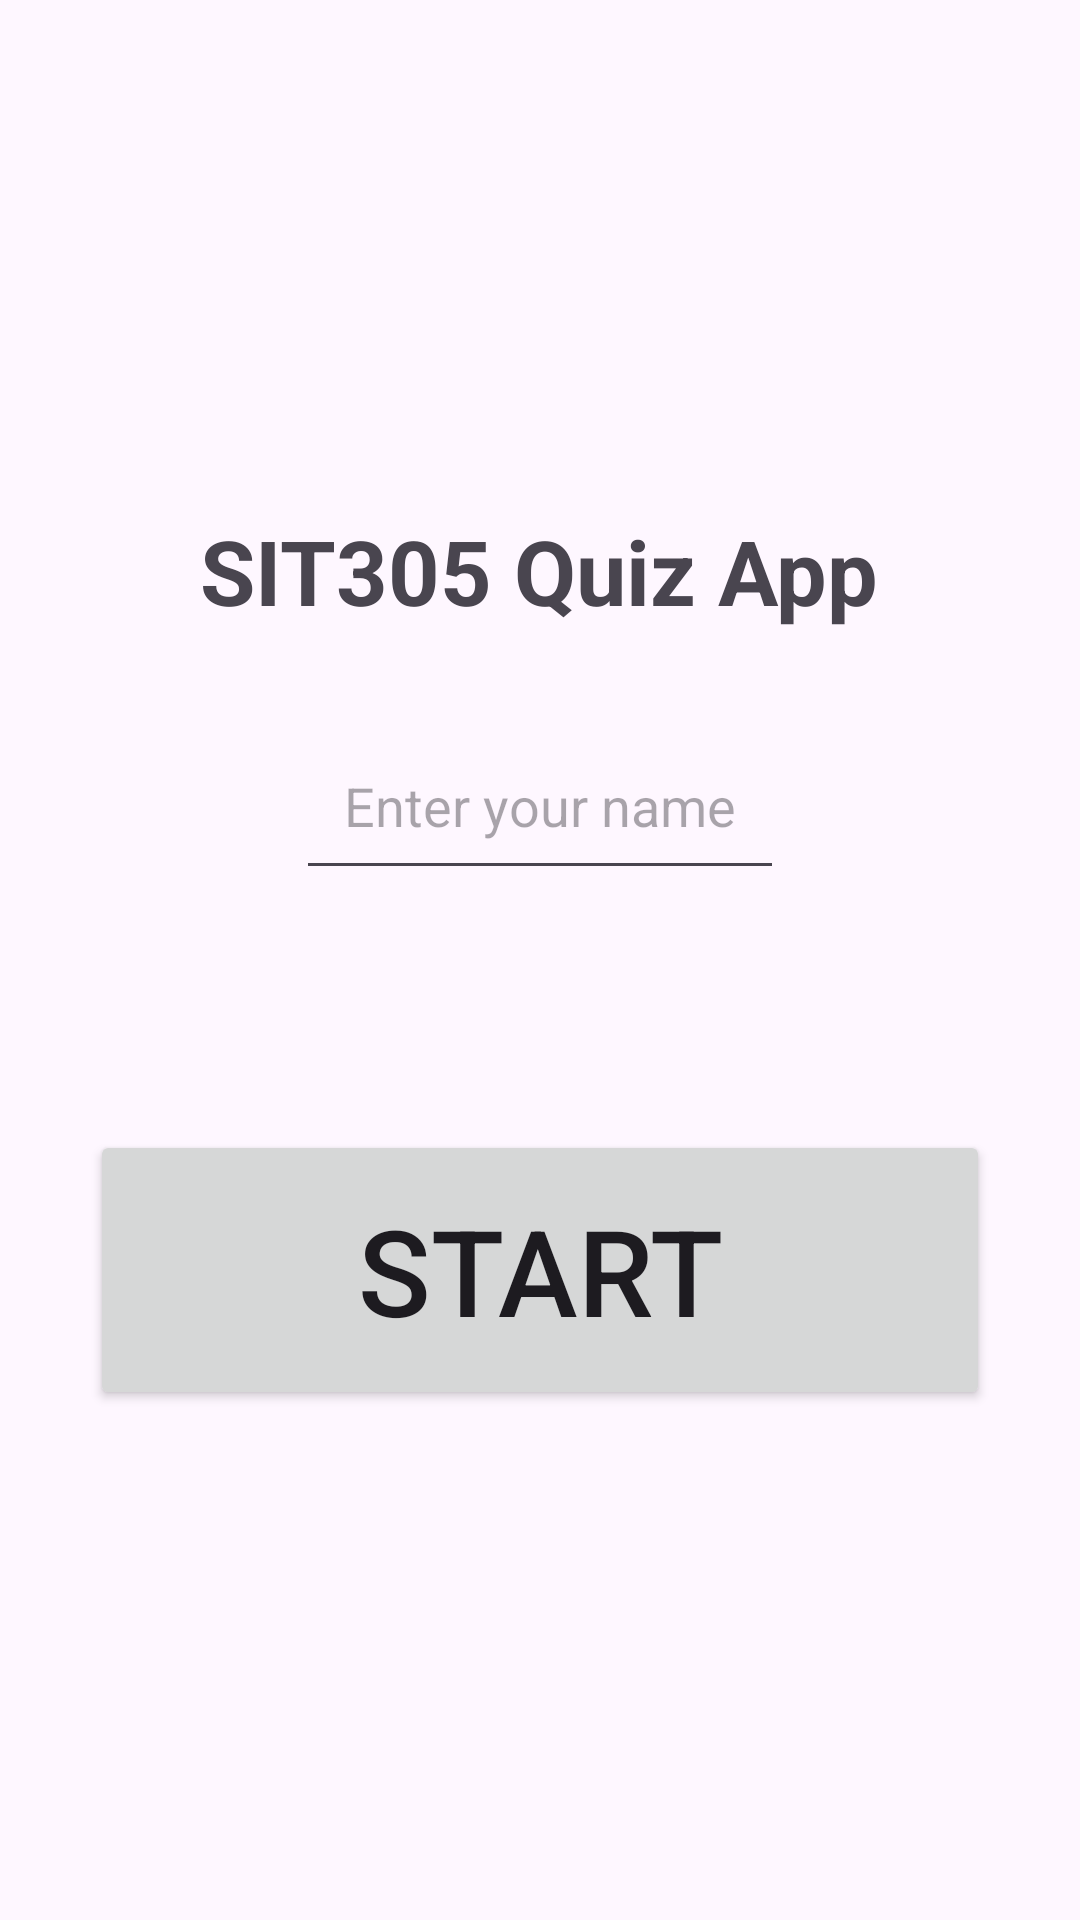

Android layout source for this screen:
<!-- AndroidManifest.xml: application theme Theme.SIT305_31C_KYLE_ORIS -->
<!-- res/layout/activity_main.xml -->
<?xml version="1.0" encoding="utf-8"?>
<LinearLayout xmlns:android="http://schemas.android.com/apk/res/android"
    android:layout_width="match_parent"
    android:layout_height="match_parent"
    android:orientation="vertical"
    android:padding="16dp"
    android:gravity="center">

    
    <TextView
        android:id="@+id/title"
        android:layout_width="wrap_content"
        android:layout_height="wrap_content"
        android:text="@string/Quiz_Title"
        android:textSize="30sp"
        android:textStyle="bold"
        android:layout_marginBottom="30dp" />

    
    <EditText
        android:id="@+id/userName"
        android:layout_width="wrap_content"
        android:layout_height="wrap_content"
        android:inputType="text"
        android:autofillHints="name"
        android:hint="@string/name_hint"
        android:textSize="18sp"
        android:padding="16dp"
        android:textColor="@color/black"
        android:layout_marginBottom="50dp"/>

    
    <Button
        android:id="@+id/startButton"
        android:layout_width="300dp"
        android:layout_height="wrap_content"
        android:text="@string/start_button"
        android:textSize="40sp"
        android:padding="20dp"
        android:layout_marginTop="30dp" />
</LinearLayout>
<!-- resources referenced by this layout -->
<resources>
  <string name="Quiz_Title">SIT305 Quiz App</string>
  <string name="name_hint">Enter your name</string>
  <string name="start_button">Start</string>
  <style name="Theme.SIT305_31C_KYLE_ORIS" parent="Base.Theme.SIT305_31C_KYLE_ORIS" />
  <style name="Base.Theme.SIT305_31C_KYLE_ORIS" parent="Theme.Material3.DayNight.NoActionBar">
          
          
      </style>
  <!-- not gathered from this repository: default colours our renderer supplied (Android Studio template values) -->
  <color name="black">#FF000000</color>
</resources>
